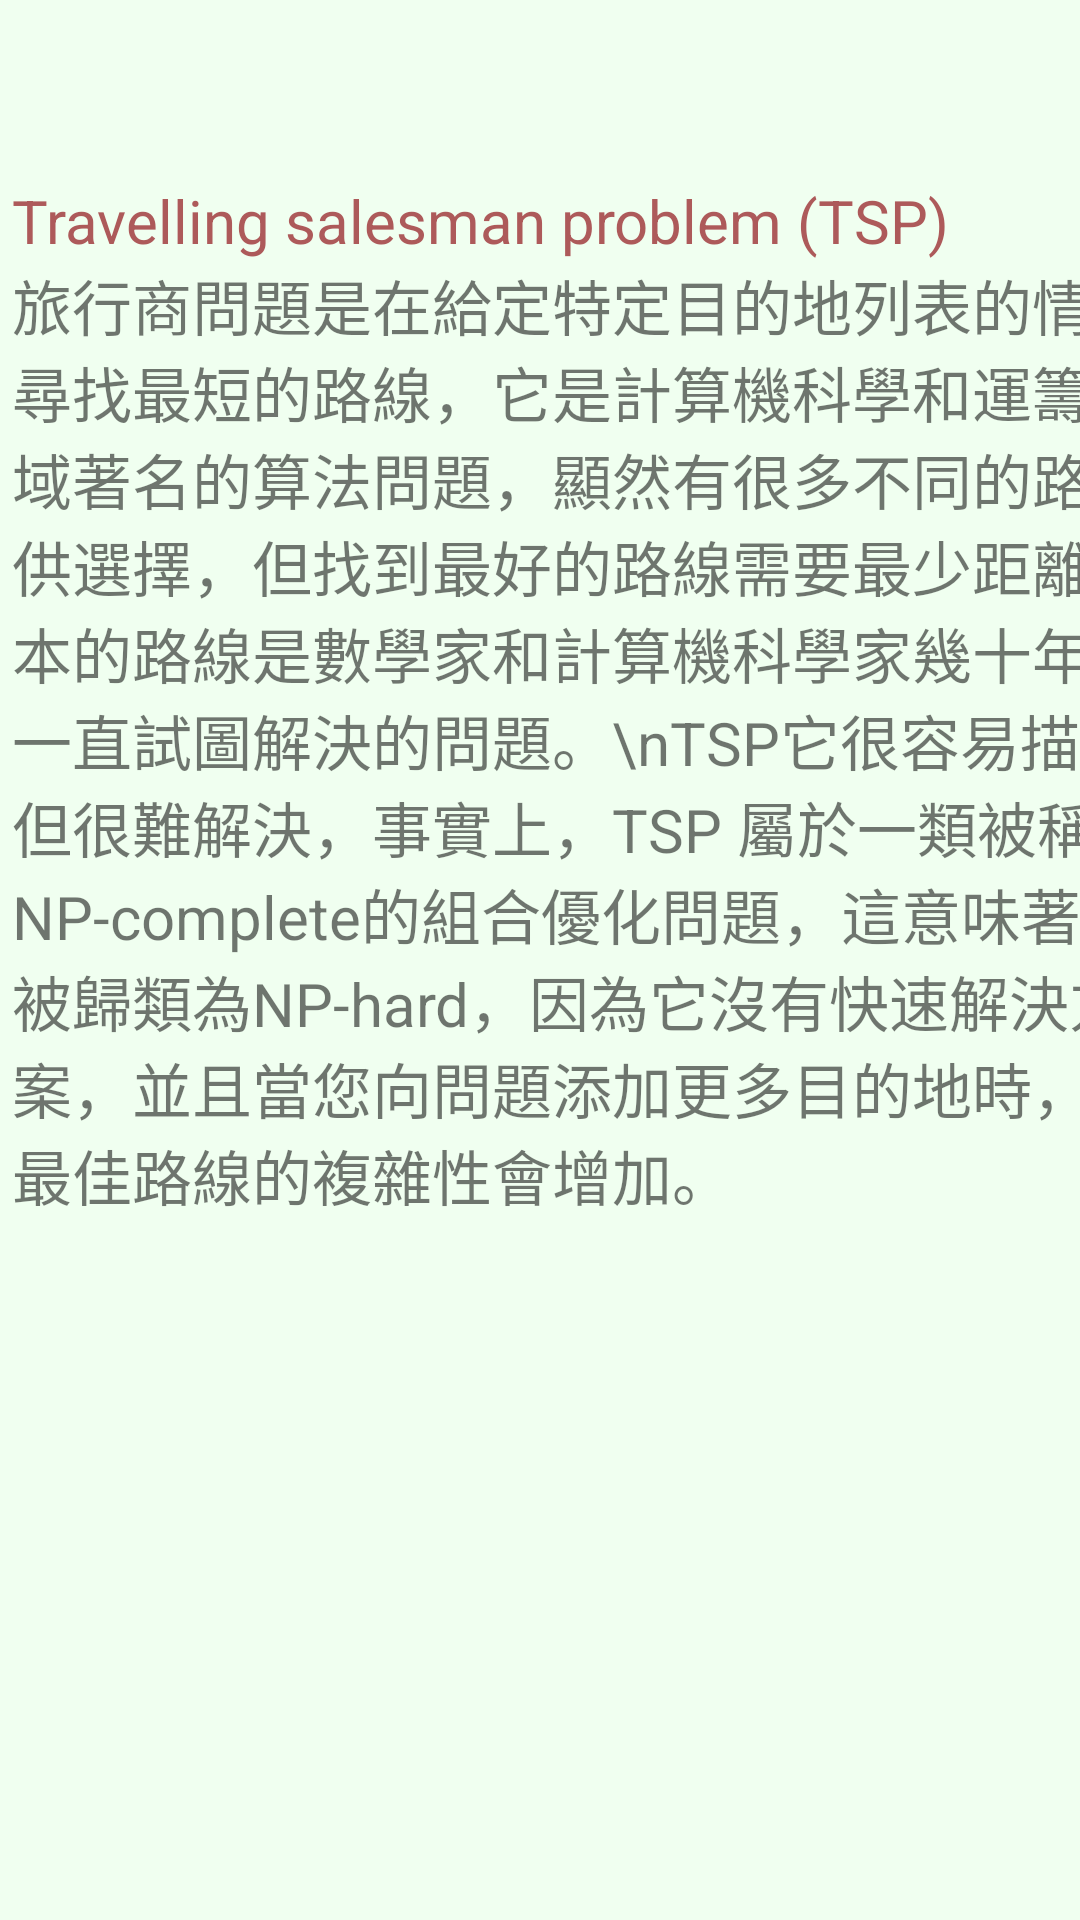

Android layout source for this screen:
<!-- AndroidManifest.xml: application theme Theme.NPGuide -->
<!-- res/layout/activity_main13.xml -->
<?xml version="1.0" encoding="utf-8"?>
<androidx.constraintlayout.widget.ConstraintLayout xmlns:android="http://schemas.android.com/apk/res/android"
    xmlns:app="http://schemas.android.com/apk/res-auto"
    xmlns:tools="http://schemas.android.com/tools"
    android:layout_width="match_parent"
    android:layout_height="match_parent"
    android:background="#F0FFF0"
    tools:context=".MainActivity13">


    <ScrollView
        android:layout_width="400dp"
        android:layout_height="550dp"
        android:layout_marginStart="4dp"
        android:layout_marginTop="60dp"
        app:layout_constraintStart_toStartOf="parent"
        app:layout_constraintTop_toTopOf="parent">

        <LinearLayout
            android:layout_width="match_parent"
            android:layout_height="wrap_content"
            android:orientation="vertical" >

            <TextView
                android:id="@+id/textView37"
                android:layout_width="match_parent"
                android:layout_height="wrap_content"
                android:textSize="20sp"
                android:textColor="#AD5A5A"
                android:text="Travelling salesman problem (TSP)" />

            <TextView
                android:id="@+id/textView38"
                android:layout_width="match_parent"
                android:layout_height="wrap_content"
                android:textSize="20sp"
                android:text="旅行商問題是在給定特定目的地列表的情況下尋找最短的路線，它是計算機科學和運籌學領域著名的算法問題，顯然有很多不同的路線可供選擇，但找到最好的路線需要最少距離或成本的路線是數學家和計算機科學家幾十年來一直試圖解決的問題。\nTSP它很容易描述，但很難解決，事實上，TSP 屬於一類被稱為 NP-complete的組合優化問題，這意味著 TSP 被歸類為NP-hard，因為它沒有快速解決方案，並且當您向問題添加更多目的地時，計算最佳路線的複雜性會增加。 " />

            <ImageView
                android:id="@+id/imageView17"
                android:layout_width="match_parent"
                android:layout_height="400dp"
                app:srcCompat="@drawable/sale" />

            <TextView
                android:id="@+id/textView39"
                android:layout_width="match_parent"
                android:layout_height="wrap_content"
                android:textSize="20sp"
                android:text="可以通過分析每條往返路線以確定最短的路線來解決該問題，然而，隨著目的地數量的增加，相應的往返次數甚至超過了最快的計算機的能力，對於 10 個目的地，可以有超過 300,000 個往返排列和組合，有 15 個目的地，可能的路線數量可能超過 870 億條。\n" />

            <TextView
                android:id="@+id/textView40"
                android:layout_width="match_parent"
                android:layout_height="wrap_content"
                android:textSize="20sp"
                android:textColor="#AD5A5A"
                android:text="蠻力方法" />

            <TextView
                android:id="@+id/textView41"
                android:layout_width="match_parent"
                android:layout_height="wrap_content"
                android:textSize="20sp"
                android:text="也稱為樸素方法，計算和比較路線或路徑的所有可能排列，以確定最短的唯一解決方案，要使用 Brute-Force 方法求解 TSP，您必須計算路線總數，然後繪製並列出所有可能的路線。計算每條路線的距離，然後選擇最短的路線這是最優解。\n" />

            <TextView
                android:id="@+id/textView42"
                android:layout_width="match_parent"
                android:layout_height="wrap_content"
                android:textSize="20sp"
                android:textColor="#AD5A5A"
                android:text="最近鄰法" />

            <TextView
                android:id="@+id/textView43"
                android:layout_width="match_parent"
                android:layout_height="wrap_content"
                android:textSize="20sp"
                android:text="這可能是最簡單的 TSP 啟發式方法，這種方法的關鍵是總是訪問最近的目的地，然後在訪問所有其他城市時返回第一個城市，要使用此方法求解 TSP，請選擇一個隨機城市，然後尋找最近的未訪問城市並前往該城市，訪問完所有城市後，您必須返回第一個城市。\n\n影片教學" />

            <TextView
                android:id="@+id/textView34"
                android:layout_width="match_parent"
                android:layout_height="wrap_content"
                android:autoLink="web"
                android:text="@string/link_salesman"
                android:textSize="15sp"
                app:layout_constraintStart_toStartOf="parent"
                app:layout_constraintTop_toTopOf="parent"
                tools:ignore="TouchTargetSizeCheck"  />

            <TextView
                android:id="@+id/textView49"
                android:layout_width="match_parent"
                android:layout_height="wrap_content"
                android:text="\n\n" />
        </LinearLayout>
    </ScrollView>

</androidx.constraintlayout.widget.ConstraintLayout>
<!-- resources referenced by this layout -->
<resources>
  <string name="link_salesman">https://www.youtube.com/watch?v=1FEP_sNb62k</string>
  <style name="Theme.NPGuide" parent="Theme.MaterialComponents.DayNight.DarkActionBar.Bridge">
          
          <item name="colorPrimary">@color/purple_500</item>
          <item name="colorPrimaryVariant">@color/purple_700</item>
          <item name="colorOnPrimary">@color/white</item>
          
          <item name="colorSecondary">@color/teal_200</item>
          <item name="colorSecondaryVariant">@color/teal_700</item>
          <item name="colorOnSecondary">@color/black</item>
          
          <item name="android:statusBarColor" tools:targetApi="l">?attr/colorPrimaryVariant</item>
          
      </style>
  <!-- not gathered from this repository: default colours our renderer supplied (Android Studio template values) -->
  <color name="purple_500">#FF6200EE</color>
  <color name="purple_700">#FF3700B3</color>
  <color name="teal_200">#FF03DAC5</color>
  <color name="teal_700">#FF018786</color>
  <color name="black">#FF000000</color>
  <color name="white">#FFFFFFFF</color>
</resources>
